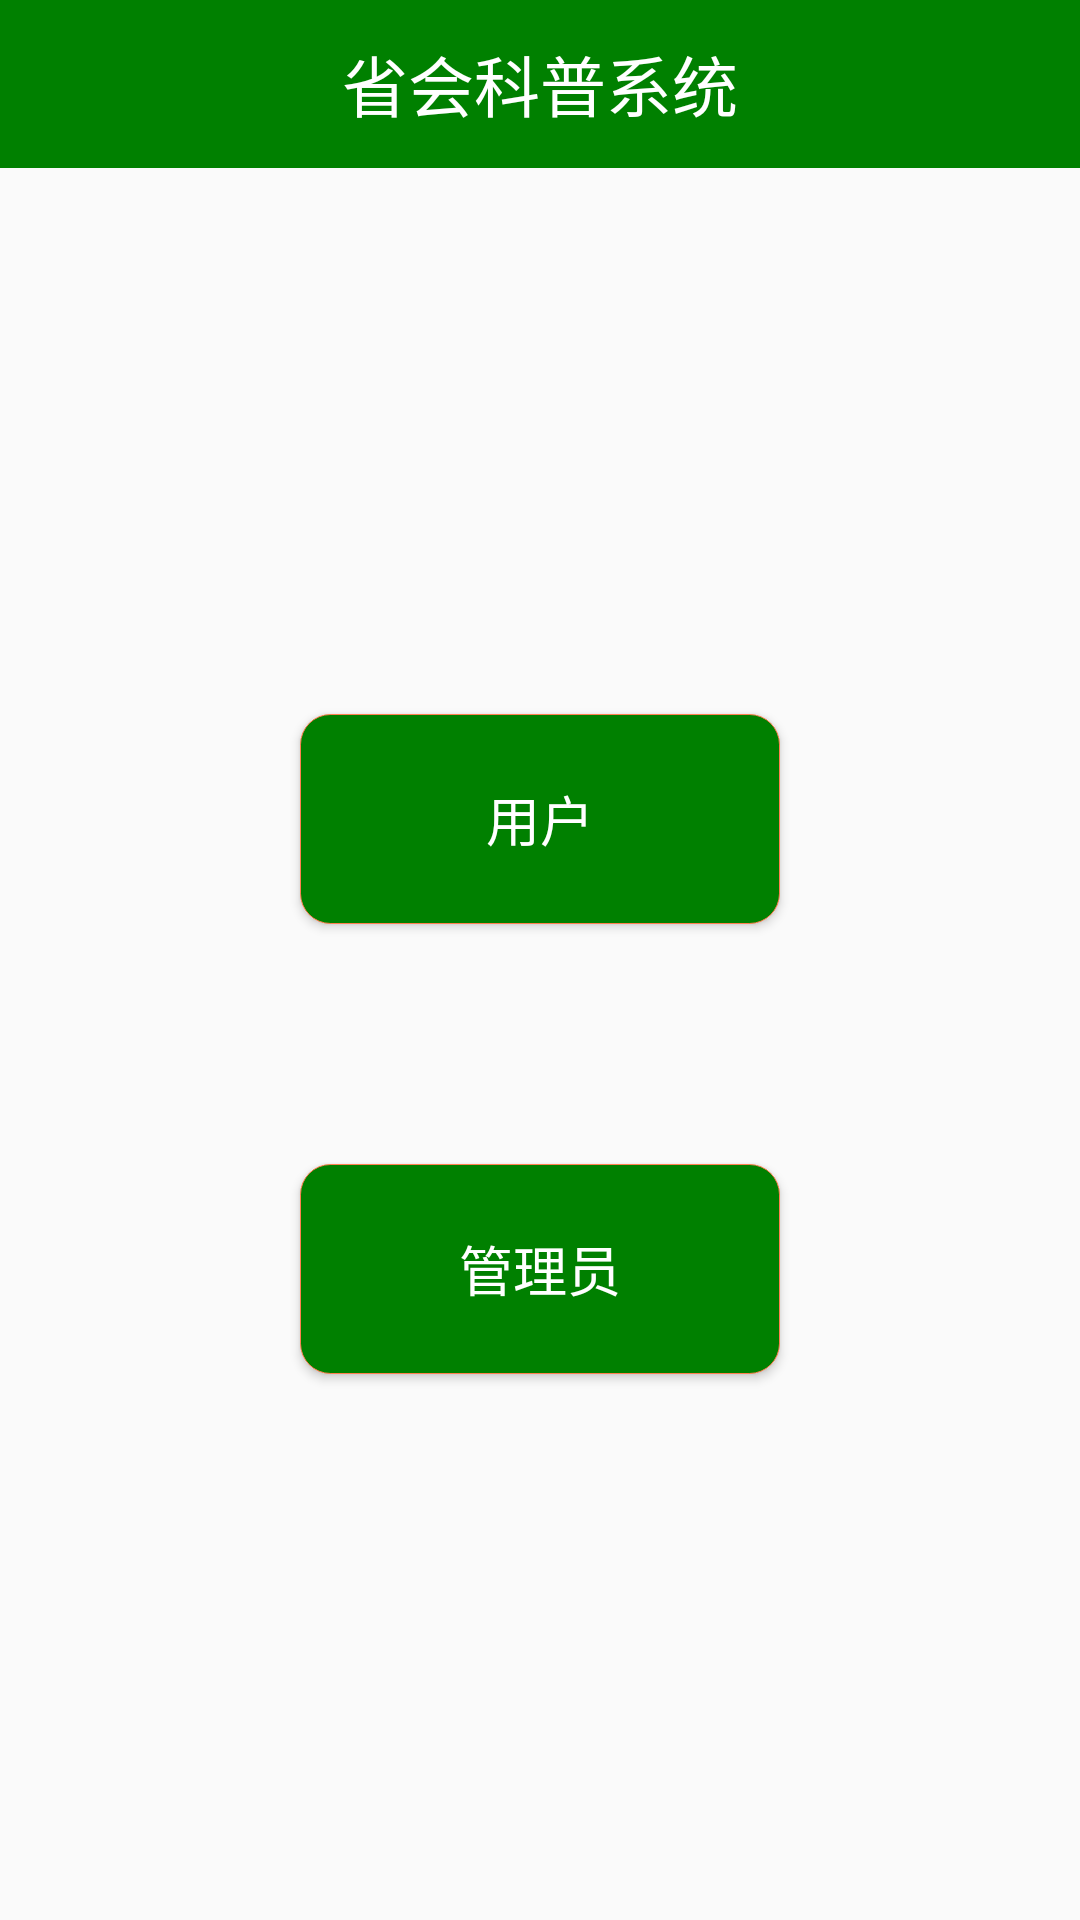

Write the Android layout XML for this screen, with the resource values it uses.
<!-- AndroidManifest.xml: application theme AppTheme -->
<!-- res/layout/activity_main.xml -->
<?xml version="1.0" encoding="utf-8"?>
<LinearLayout xmlns:android="http://schemas.android.com/apk/res/android"
    xmlns:app="http://schemas.android.com/apk/res-auto"
    xmlns:tools="http://schemas.android.com/tools"
    android:layout_width="match_parent"
    android:layout_height="match_parent"
    android:orientation="vertical"
    tools:context=".activitys.activitys.MainActivity">

   <include layout="@layout/nav_bar"/>
    <LinearLayout
        android:layout_width="match_parent"
        android:layout_height="match_parent"
        android:gravity="center|center_horizontal"
        android:orientation="vertical"
        tools:layout_editor_absoluteX="16dp"
        tools:layout_editor_absoluteY="-30dp">


        <LinearLayout
            android:layout_width="420dp"
            android:layout_height="150dp"
            android:gravity="center"
            android:orientation="vertical">//线性布局方向

            <Button
                android:id="@+id/btn_user"
                android:layout_width="160dp"
                android:layout_height="70dp"
                android:background="@drawable/btn_bg_red"
                android:text="用户"
                android:textColor="@color/white"
                android:textSize="18sp" />
        </LinearLayout>

        <LinearLayout
            android:layout_width="420dp"
            android:layout_height="150dp"
            android:gravity="center"
            android:orientation="vertical">

            <Button
                android:id="@+id/btn_manager"
                android:layout_width="160dp"
                android:layout_height="70dp"
                android:background="@drawable/btn_bg_red"
                android:text="管理员"
                android:textColor="@color/white"
                android:textSize="18sp" />
        </LinearLayout>


    </LinearLayout>

</LinearLayout>
<!-- res/layout/nav_bar.xml (included above) -->
<?xml version="1.0" encoding="utf-8"?>
<FrameLayout xmlns:android="http://schemas.android.com/apk/res/android"
    android:layout_width="match_parent"
    android:layout_height="@dimen/navBarHeight"
    android:background="@color/green"
    android:paddingLeft="@dimen/marginSize"
    android:paddingRight="@dimen/marginSize">

    <ImageView
        android:id="@+id/iv_back"
        android:layout_width="wrap_content"
        android:layout_height="wrap_content"
        android:src="@mipmap/back"
        android:layout_gravity="center_vertical"/>

    <TextView
        android:id="@+id/tv_title"
        android:layout_width="wrap_content"
        android:layout_height="wrap_content"
        android:layout_gravity="center"
        android:text="省会科普系统"
        android:textColor="@color/white"
        android:textSize="@dimen/navBarTitleSize" />

    <ImageView
        android:id="@+id/iv_me"
        android:layout_width="wrap_content"
        android:layout_height="wrap_content"
        android:src="@mipmap/me"
        android:layout_gravity="right|center_vertical"/>
</FrameLayout>
<!-- resources referenced by this layout -->
<resources>
  <color name="green">#008000</color>
  <color name="white">#ffffff</color>
  <dimen name="marginSize">16dp</dimen>
  <dimen name="navBarHeight">56dp</dimen>
  <dimen name="navBarTitleSize">22sp</dimen>
  <!-- drawable btn_bg_red (drawable) -->
  <?xml version="1.0" encoding="utf-8"?>
  <selector xmlns:android="http://schemas.android.com/apk/res/android">
      
      
      
      
      
      
      
      <item>
          <shape android:shape="rectangle">
              <stroke android:width="1px" android:color="@color/coral" />
              <corners android:radius="10dp" />
              <solid android:color="@color/green" />
          </shape>
      </item>
  </selector>
  <style name="AppTheme" parent="Theme.AppCompat.Light.DarkActionBar">
          
          <item name="colorPrimary">@color/colorPrimary</item>
          <item name="colorPrimaryDark">@color/colorPrimaryDark</item>
          <item name="colorAccent">@color/colorAccent</item>
      </style>
  <color name="coral">#ff7f50</color>
  <color name="colorPrimary">#008577</color>
  <color name="colorPrimaryDark">#00574B</color>
  <color name="colorAccent">#D81B60</color>
</resources>
